Run: headless pygame with SDL's dummy video driver; simulated clock (each Clock.tick advances the game by its frame time, no real sleeping); random seed 0; keys injected as events and as key.get_pressed() state; no mouse input.
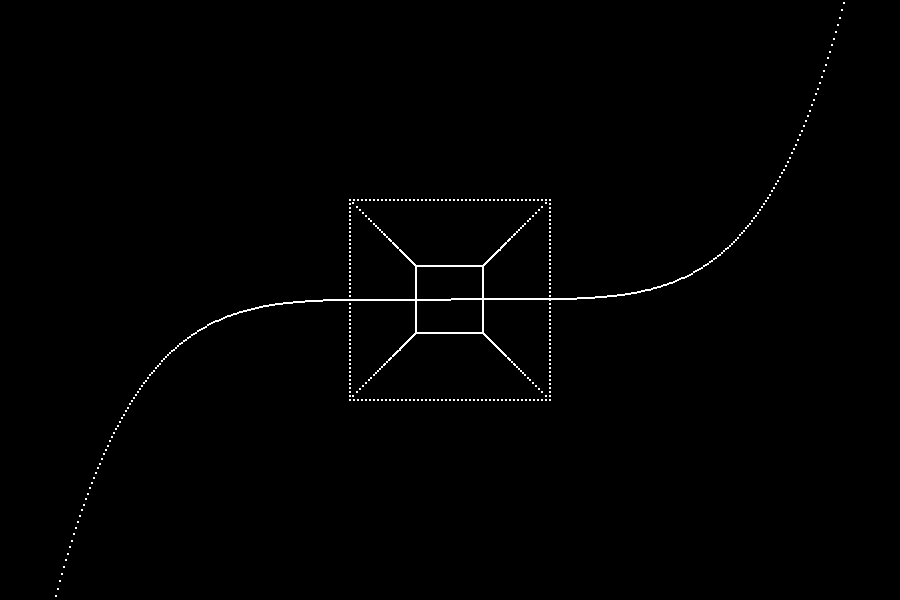
Frame 1 of 4 · flips 1–60 · no input
Frame 2 of 4 · flips 61–180 · tapped SPACE, RETURN · held RIGHT (→), D · screen unchanged from frame 1, image omitted
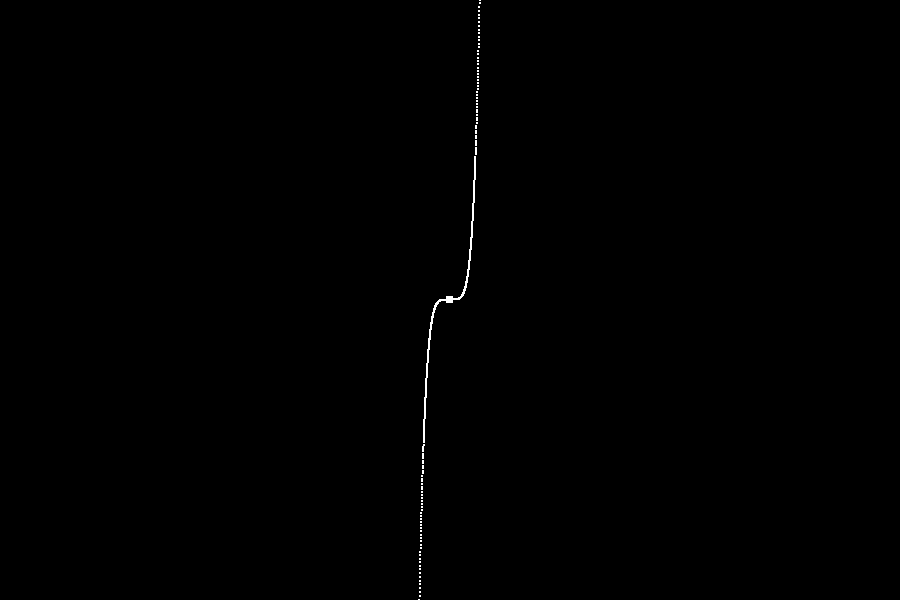
Frame 3 of 4 · flips 181–300 · held DOWN (↓), S
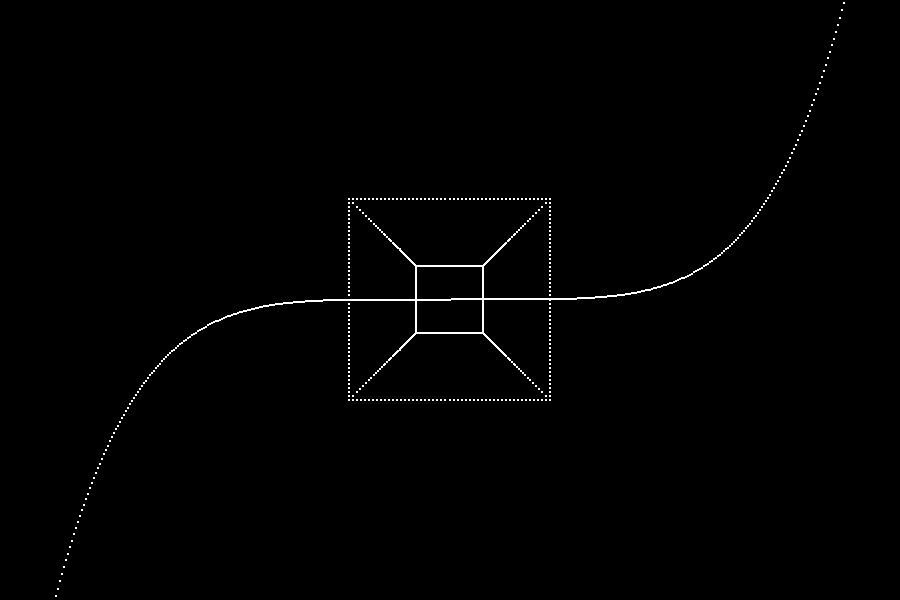
Frame 4 of 4 · flips 301–420 · held LEFT (←), A, UP (↑), W

The pygame program that drew these frames:

from pygame import Surface
import pygame
from math import cos, sin, pi
import copy

W_WIDTH = 900
W_HEIGHT = 600
FPS = 30
BACKGROUND_COLOR = "black"
GRAPHICS_COLOR = "white"

ZOOM_SCALE = 100
AXIS_THICKNESS = 2
ZOOM_DOWN = 1
ZOOM_UP = 2
ORIGIN_VELOCITY = 15
MOVE_ORIGIN_UP = 1
MOVE_ORIGIN_DOWN = 2
MOVE_ORIGIN_LEFT = 3
MOVE_ORIGIN_RIGHT = 4

CUBE_CENTER = (W_WIDTH/2, W_HEIGHT/2, 0)
CUBE_SIDE_L = 50
ROTATE_X = 1
ROTATE_Y = 2
ROTATE_Z = 3
Mx = lambda alpha : [[1, 0, 0], [0, cos(alpha), -sin(alpha)], [0, sin(alpha), cos(alpha)]]
My = lambda beta : [[cos(beta), 0, sin(beta)], [0, 1, 0], [-sin(beta), 0, cos(beta)]]
Mz = lambda theta : [[cos(theta), -sin(theta), 0], [sin(theta), cos(theta), 0], [0, 0, 1]]

CAMERA_POS = [0, 0, -50]
CAMERA_ANGLE = [0, 0, 0]
DISPLAY_SURFACE_POS = [0, 0, 100]
Mx_ = lambda alpha : [[1, 0, 0], [0, cos(alpha), sin(alpha)], [0, -sin(alpha), cos(alpha)]]
My_ = lambda beta : [[cos(beta), 0, -sin(beta)], [0, 1, 0], [sin(beta), 0, cos(beta)]]
Mz_ = lambda theta : [[cos(theta), sin(theta), 0], [-sin(theta), cos(theta), 0], [0, 0, 1]]

pygame.init()
surface = pygame.display.set_mode((W_WIDTH, W_HEIGHT))
clock = pygame.time.Clock()
font = pygame.font.Font(None, 16)
origin = [W_WIDTH/2, W_HEIGHT/2, 0]

def draw_axis(surface: Surface, origin):
	pygame.draw.line(surface, GRAPHICS_COLOR, (0, origin[1]), (W_WIDTH, origin[1]), AXIS_THICKNESS)
	pygame.draw.line(surface, GRAPHICS_COLOR, (origin[0], 0), (origin[0], W_HEIGHT), AXIS_THICKNESS)

	for i in range(W_WIDTH+1):
		pixels_dist = i - origin[0]
		if pixels_dist % ZOOM_SCALE == 0:
			num = int(pixels_dist / ZOOM_SCALE)
			pygame.draw.circle(surface, GRAPHICS_COLOR, (i, origin[1]), 2)
			num_text_surface = font.render(str(num), False, GRAPHICS_COLOR)
			surface.blit(num_text_surface, (i, origin[1]+10))

	for i in range(W_HEIGHT+1):
		pixels_dist = i - origin[1]
		if pixels_dist % ZOOM_SCALE == 0:
			num = - int(pixels_dist / ZOOM_SCALE)
			pygame.draw.circle(surface, GRAPHICS_COLOR, (origin[0], i), 2)
			num_text_surface = font.render(str(num), False, GRAPHICS_COLOR)
			surface.blit(num_text_surface, (origin[0]+10, i))

def draw_function(origin, f):
	points = []
	for i in range(W_WIDTH+1):
		x = (i - origin[0])/ZOOM_SCALE
		y = f(x)

		draw_x = i
		draw_y = y*ZOOM_SCALE+origin[1]
		points.append((draw_x-origin[0], -(draw_y-origin[1]), origin[2]))
	return points

def rotate_point(point, M):
	new_point = [0, 0, 0]
	for i in range(len(M)):
		sum = 0
		for j in range(len(M[i])):
			sum += point[j] * M[i][j]
		new_point[i] = sum
	return (new_point[0], new_point[1], new_point[2])

def rotate_figure(points, M):
	for p in range(len(points)):
		point = points[p]
		new_point = rotate_point(point, M)

		points[p] = new_point

def apply_perspective(points):
	for p in range(len(points)):
		point = points[p]

		ac = (point[0]-CAMERA_POS[0], point[1]-CAMERA_POS[1], point[2]-CAMERA_POS[2])
		d = rotate_point(rotate_point(rotate_point(ac, Mz(CAMERA_ANGLE[2])), My(CAMERA_ANGLE[1])), Mx(CAMERA_ANGLE[0]))
		if d[2]==0: d = (d[0], d[1], 0.001)
		new_point = (DISPLAY_SURFACE_POS[2]/d[2]*d[0]+DISPLAY_SURFACE_POS[0], DISPLAY_SURFACE_POS[2]/d[2]*d[1]+DISPLAY_SURFACE_POS[1], point[2])

		points[p] = new_point

def initialize_cube(cube_points):
	pos_x = int(CUBE_SIDE_L/2)
	neg_x = int(-CUBE_SIDE_L/2)
	pos_y = int(CUBE_SIDE_L/2)
	neg_y = int(-CUBE_SIDE_L/2)
	pos_z = int(CUBE_SIDE_L/2)
	neg_z = int(-CUBE_SIDE_L/2)

	for y in range(neg_y, pos_y+1):
		cube_points.append((y, pos_x, neg_z))
		cube_points.append((y, neg_x, neg_z))
		cube_points.append((y, pos_x, pos_z))
		cube_points.append((y, neg_x, pos_z))
	for x in range(neg_x, pos_x+1):
		cube_points.append((neg_y, x, neg_z))
		cube_points.append((pos_y, x, neg_z))
		cube_points.append((neg_y, x, pos_z))
		cube_points.append((pos_y, x, pos_z))
	for z in range(neg_z, pos_z+1):
		cube_points.append((neg_y, pos_x, z))
		cube_points.append((pos_y, pos_x, z))
		cube_points.append((neg_y, neg_x, z))
		cube_points.append((pos_y, neg_x, z))

def main():
	global ZOOM_SCALE
	running = True
	move_origin = None
	zoom = None
	rotate = None

	f = lambda x : (x**5)/20
	df = lambda x : (x**4)/4
	g = lambda x : x
	cube_points = []
	function_points = []
	function_points = draw_function(origin, f)
	initialize_cube(cube_points)

	while running:
		for event in pygame.event.get():
			if event.type == pygame.QUIT:
				running = False
			if event.type == pygame.KEYDOWN:
				if event.key == pygame.K_ESCAPE:
					running = False
				if event.key == pygame.K_UP:
					move_origin = MOVE_ORIGIN_DOWN
				if event.key == pygame.K_DOWN:
					move_origin = MOVE_ORIGIN_UP
				if event.key == pygame.K_LEFT:
					move_origin = MOVE_ORIGIN_RIGHT
				if event.key == pygame.K_RIGHT:
					move_origin = MOVE_ORIGIN_LEFT
				if event.key == pygame.K_z:
					zoom = ZOOM_DOWN
				if event.key == pygame.K_x:
					zoom = ZOOM_UP
				if event.key == pygame.K_w:
					rotate = -ROTATE_X
				if event.key == pygame.K_s:
					rotate = ROTATE_X
				if event.key == pygame.K_d:
					rotate = -ROTATE_Y
				if event.key == pygame.K_a:
					rotate = ROTATE_Y
				if event.key == pygame.K_g:
					rotate = ROTATE_Z
				if event.key == pygame.K_h:
					rotate = -ROTATE_Z
			if event.type == pygame.KEYUP:
				move_origin = None
				zoom = None
				rotate = None

		surface.fill(BACKGROUND_COLOR)

		# draw_axis(surface, origin)
		# draw_function(surface, origin, df, "yellow")

		if move_origin == MOVE_ORIGIN_UP:
			# origin[1] -= ORIGIN_VELOCITY
			CAMERA_POS[2] -= 10
		if move_origin == MOVE_ORIGIN_DOWN:
			# origin[1] += ORIGIN_VELOCITY
			CAMERA_POS[2] += 10
		if move_origin == MOVE_ORIGIN_LEFT:
			CAMERA_POS[0] += 10
			# origin[0] -= ORIGIN_VELOCITY
		if move_origin == MOVE_ORIGIN_RIGHT:
			CAMERA_POS[0] -= 10
			# origin[0] += ORIGIN_VELOCITY

		if (zoom == ZOOM_DOWN): ZOOM_SCALE+=10
		if (zoom == ZOOM_UP and ZOOM_SCALE>10): ZOOM_SCALE-=10

		if rotate == ROTATE_X:
			rotate_figure(cube_points, Mx(1/(2*pi)))
		if rotate == -ROTATE_X:
			rotate_figure(cube_points, Mx(-1/(2*pi)))
		if rotate == ROTATE_Y:
			rotate_figure(cube_points, My(1/(2*pi)))
		if rotate == -ROTATE_Y:
			rotate_figure(cube_points, My(-1/(2*pi)))
		if rotate == ROTATE_Z:
			rotate_figure(cube_points, Mz(1/(2*pi)))
		if rotate == -ROTATE_Z:
			rotate_figure(cube_points, Mz(-1/(2*pi)))

		new_cube_points = [cube_point for cube_point in cube_points]
		apply_perspective(new_cube_points)
		new_function_points = [function_point for function_point in function_points]
		apply_perspective(new_function_points)

		for point in new_cube_points:
			x = point[0]+CUBE_CENTER[0]
			y = point[1]+CUBE_CENTER[1]
			pygame.draw.circle(surface, GRAPHICS_COLOR, (x, y), 1)

		for point in new_function_points:
			x = point[0]+origin[0]
			y = point[1]+origin[1]
			pygame.draw.circle(surface, GRAPHICS_COLOR, (x, y), 1)

		pygame.display.flip()

		clock.tick(FPS)

	pygame.quit()

main()
